Run: headless pygame with SDL's dummy video driver; simulated clock (each Clock.tick advances the game by its frame time, no real sleeping); random seed 0; keys injected as events and as key.get_pressed() state; no mouse input.
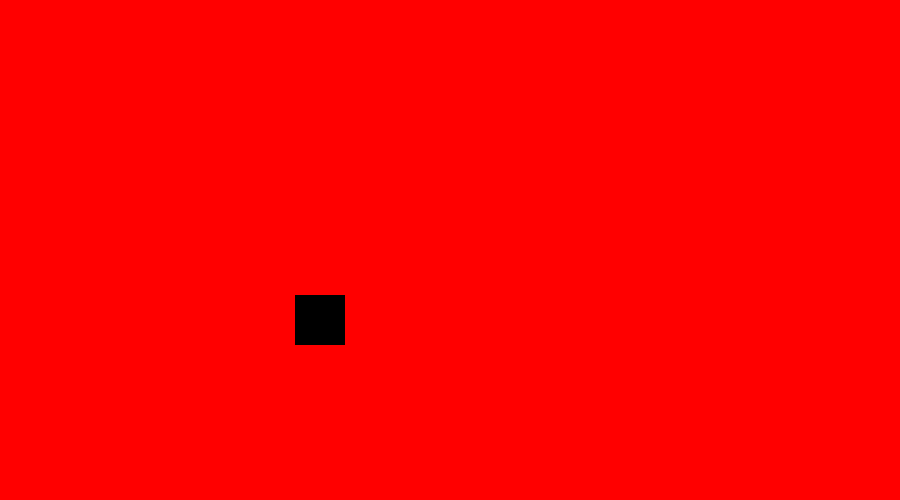
Frame 1 of 4 · flips 1–60 · no input
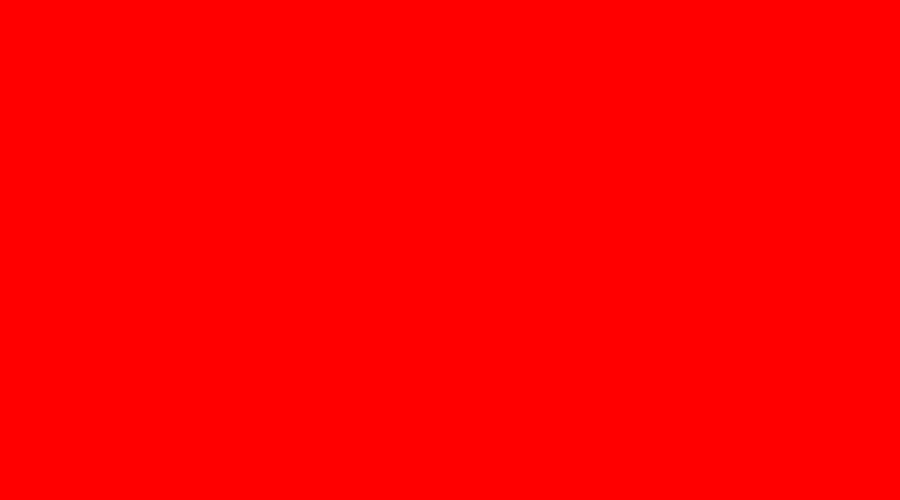
Frame 2 of 4 · flips 61–180 · tapped SPACE, RETURN · held RIGHT (→), D
Frame 3 of 4 · flips 181–300 · held DOWN (↓), S · screen unchanged from frame 2, image omitted
Frame 4 of 4 · flips 301–420 · held LEFT (←), A, UP (↑), W · screen unchanged from frame 3, image omitted

The pygame program that drew these frames:

import pygame

pygame.init()

red = 255,0,0
black = 0,0,0

screen = pygame.display.set_mode((900,500))

x = 0
y = 0

clock = pygame.time.Clock()
FPS = 100

while True:

    for event in pygame.event.get():
        # print(event)
        if event.type == pygame.QUIT:
            pygame.quit()
            quit()

    screen.fill(red)

    pygame.draw.rect(screen, black, [x,y,50,50])

    x += 5
    y += 5

    pygame.display.update()
    clock.tick(FPS)
